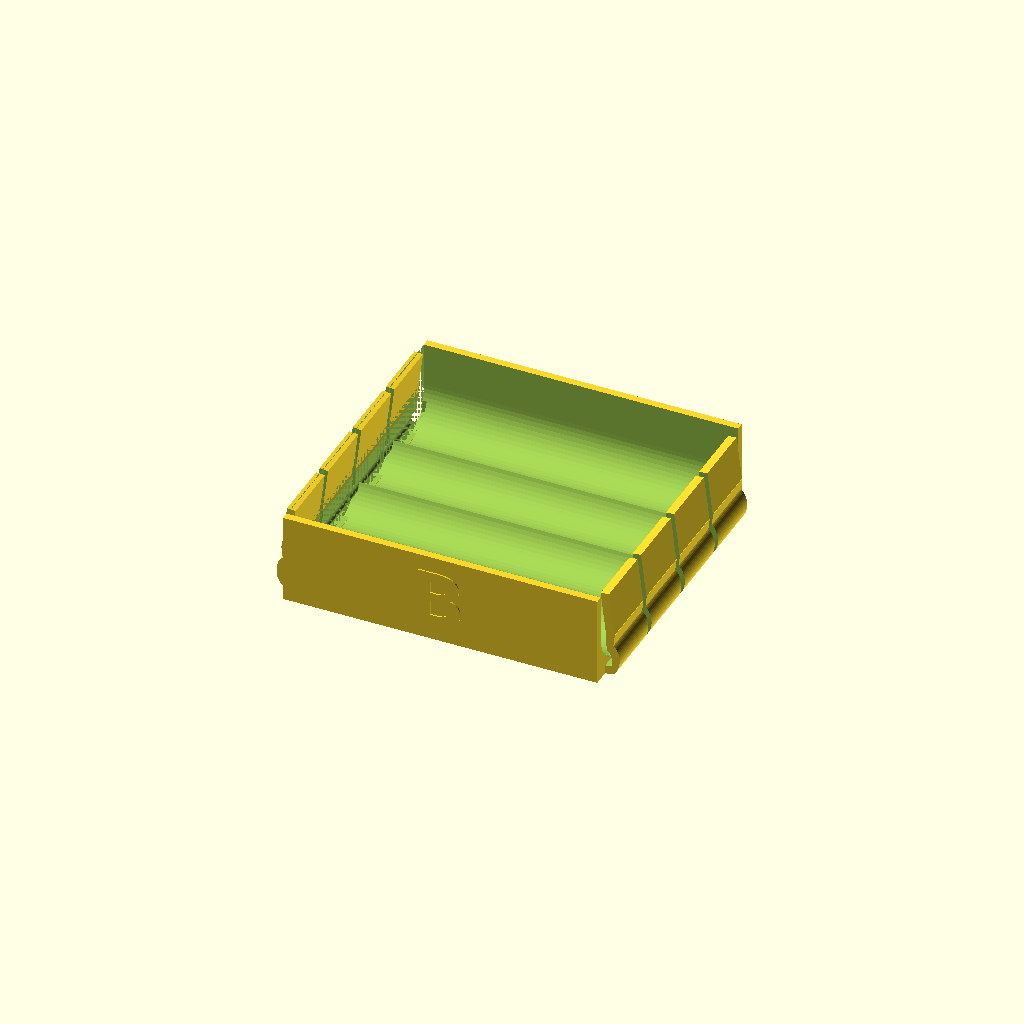
Cell 1: the model at its default parameters.
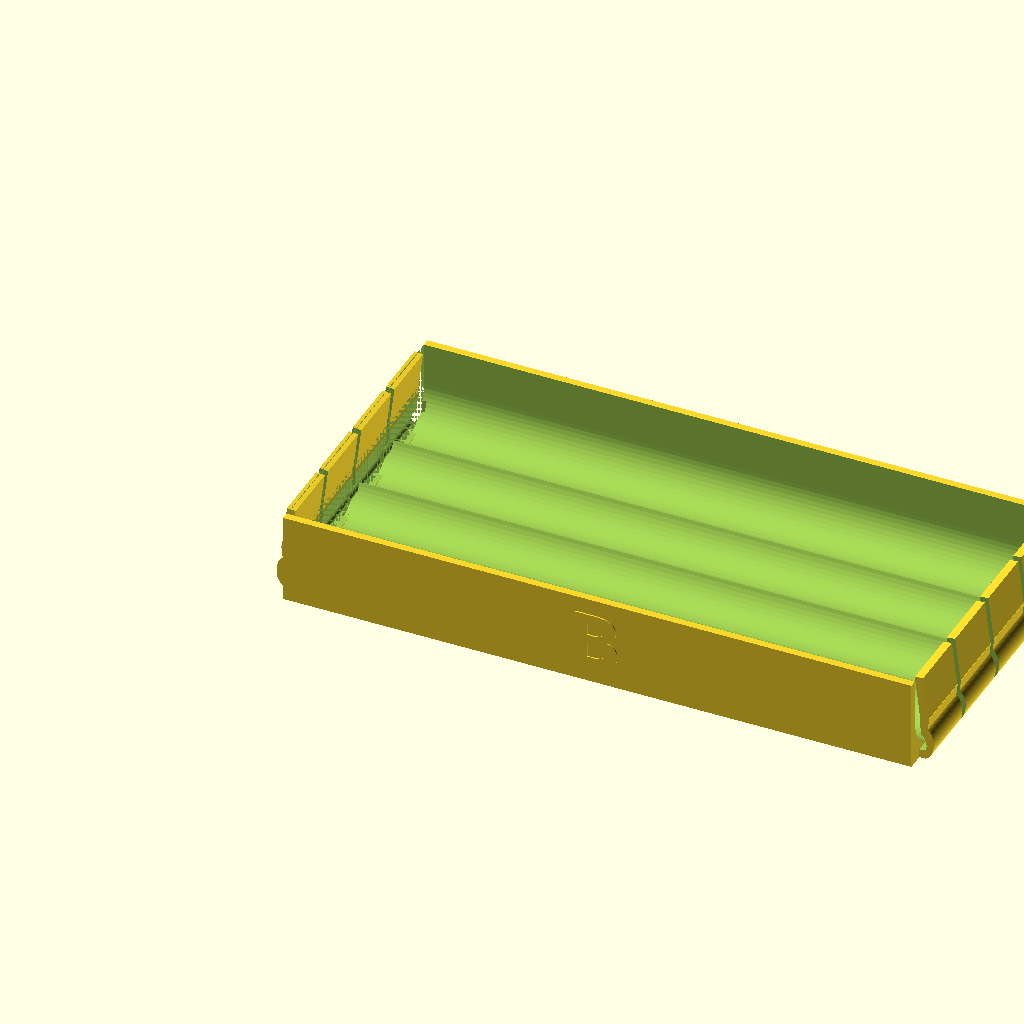
Cell 2: Len = 88.7 (everything else at default).
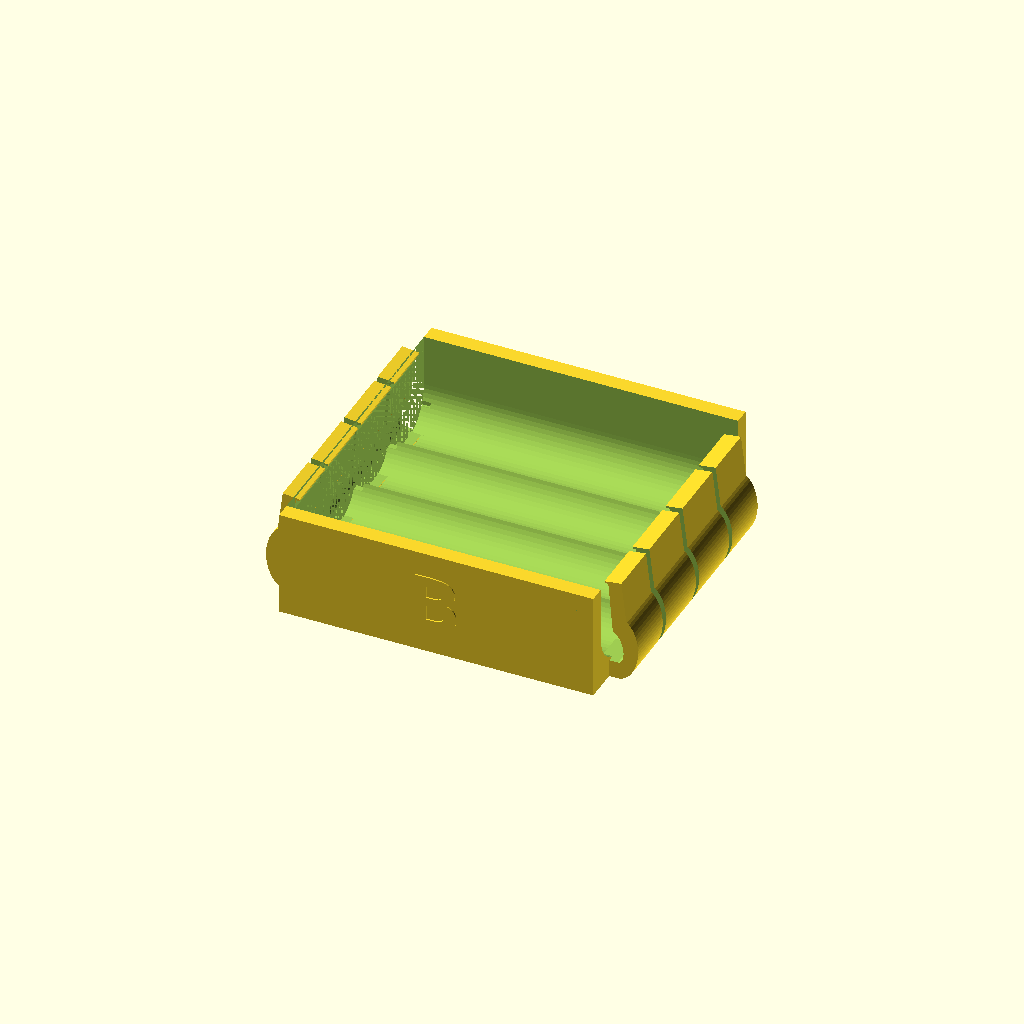
Cell 3: the same model with thick = 2.4.
All cells are drawn from one camera (rotation 55°, 0°, 25°, orthographic, colour scheme Cornfield), so only the parameter changes between them.
Source of the model, Lamps/LampBase.scad:
//======================================================================
// LampBase.scad
//
// Base for an LED lamp.  Should hold 4x AA or AAA batteries, a LDO6AJSA
// current controller board, and a 100k pot with on/off switch
//
// DrTomFlint 2 July 2025
//======================================================================

// for aaa
aaa=1;
Rout=10.25/2;
Len=44.35;
button=3.5/2;
delta=1.2;

// for aa
//~ aaa=0;
//~ Rout=14.0/2;
//~ Len=50.35;
//~ button=5.0/2;
//~ delta=1.4;

thick=1.2;    // thickness of holder walls
Al=0.25;      // thickness of AL flashing used for end contacts

F1=299;
F2=55;

Version="B";

//----------------------------------------------------------------------
// a single battery
module batt(){

translate([0,0,Rout])
rotate([0,90,0]){
  cylinder(r=Rout,h=Len-delta,$fn=F2);
  translate([0,0,Len-delta])
  cylinder(r=button,h=delta,$fn=F2);
}
  
}

//----------------------------------------------------------------------
// 4 batteries setup in series
module batt4(){
  batt();
  translate([Len,2*Rout,0])
  rotate([0,0,180])
  batt();
  translate([0,4*Rout,0])
  batt();
  translate([Len,6*Rout,0])
  rotate([0,0,180])
  batt();

}

//----------------------------------------------------------------------
module hold1(tol=0.15){

  difference(){
    translate([0,-Rout-thick,-thick])
    cube([Len,2*Rout+2*thick,2*Rout+2*thick]);
    
    hull(){
      translate([0,0,Rout])
      rotate([0,90,0])
      cylinder(r=Rout+tol,h=Len+tol+2*Al,$fn=F2);
      translate([0,0,Rout+10])
      rotate([0,90,0])
      cylinder(r=Rout+tol,h=Len+tol+2*Al,$fn=F2);
    }
  }
  
}

//----------------------------------------------------------------------
module end4(tol=0.15){

  // end plate acts as spring
  difference(){
    union(){
      translate([-thick/2,-Rout+thick,thick])
      scale([0.6,1,1])
      rotate([-90,0,0])
      cylinder(r=2*thick,h=4*2*Rout-2*thick,$fn=F2);
      
      //~ translate([-thick,-Rout-thick,-thick])
      //~ #cube([thick,4*2*Rout+2*thick,2*Rout+2*thick]);

      translate([-thick*0.5,-Rout+thick,-thick])
      cube([thick,4*2*Rout-2*thick,thick]);
      
      translate([-thick*0.5,-Rout+thick,-thick])
      rotate([0,-7,0])
      cube([thick,4*2*Rout-2*thick,Rout+thick]);
      
      if(aaa==0){
        translate([-1.4*thick,-Rout+thick,Rout-0.1])
        rotate([0,7,0])
        cube([thick,4*2*Rout-2*thick,Rout+thick]);
      }else{
        translate([-1.1*thick,-Rout+thick,Rout-0.1])
        rotate([0,7,0])
        cube([thick,4*2*Rout-2*thick,Rout+thick]);
      }
    }
    // long cut
    hull(){
      translate([-0.3*thick,-Rout,thick])
      rotate([0,15,0])
      scale([0.5,1,1])
      rotate([-90,0,0])
      cylinder(r=thick,h=4*2*Rout,$fn=F2);
      translate([thick,-Rout,thick])
      scale([0.5,1,1])
      rotate([-90,0,0])
      cylinder(r=thick,h=4*2*Rout,$fn=F2);
    }
    // trim extra bit
    translate([-thick*0.3,-Rout-thick,thick])
    rotate([0,5,0])
    cube([thick,4*2*Rout+2*thick,4*thick]);
    
    
    // slots
    for(j=[0:4])
    translate([-2*thick,-Rout+0.5+j*2*Rout*0.98,Rout])
    cube([6*thick,1,2*Rout+2*thick],center=true);
  }  
}

//----------------------------------------------------------------------
module hold4(tol=0.15){

  // surround batteries 
  difference(){
    translate([0,-Rout-thick,-thick])
    cube([Len,4*2*Rout+2*thick+2*tol,2*Rout+2*thick]);
    
    // cuts for the batteries
    for(i=[0:3])
    translate([0,i*2*Rout+tol,0])
    hull(){
      translate([0,0,Rout])
      rotate([0,90,0])
      cylinder(r=Rout+2*tol,h=Len+tol+2*Al,$fn=F2);
      translate([0,0,Rout+10])
      rotate([0,90,0])
      cylinder(r=Rout+2*tol,h=Len+tol+2*Al,$fn=F2);
    }
    
    // trim a bit to free up the end plate springs
    translate([0,-Rout,thick])
    cube([thick/2,4*2*Rout,2*Rout+2*thick]);
    translate([Len-thick/2,-Rout,thick])
    cube([thick/2,4*2*Rout,2*Rout+2*thick]);
    
  }
  
  // end plates
  end4();
  translate([Len,6*Rout,0])
  rotate([0,0,180])
  end4();
  
  // version number
  translate([Len/2,-Rout-thick,Rout])
  rotate([90,0,0])
  linear_extrude(height=0.2)
  text(Version, font = "Open Sans:style=Bold", size=8,halign="center",valign="center",spacing=1.1);

  
}


//======================================================================

//~ batt();
//~ batt4();

//~ hold1();

hold4();
//~ end4();

//======================================================================
Customizer parameters (derived from the source; name, type, default, range or options):
aaa: number, default 1
Len: number, default 44.35
delta: number, default 1.2
thick: number, default 1.2
Al: number, default 0.25
F1: number, default 299
F2: number, default 55
Version: string, default "B"
